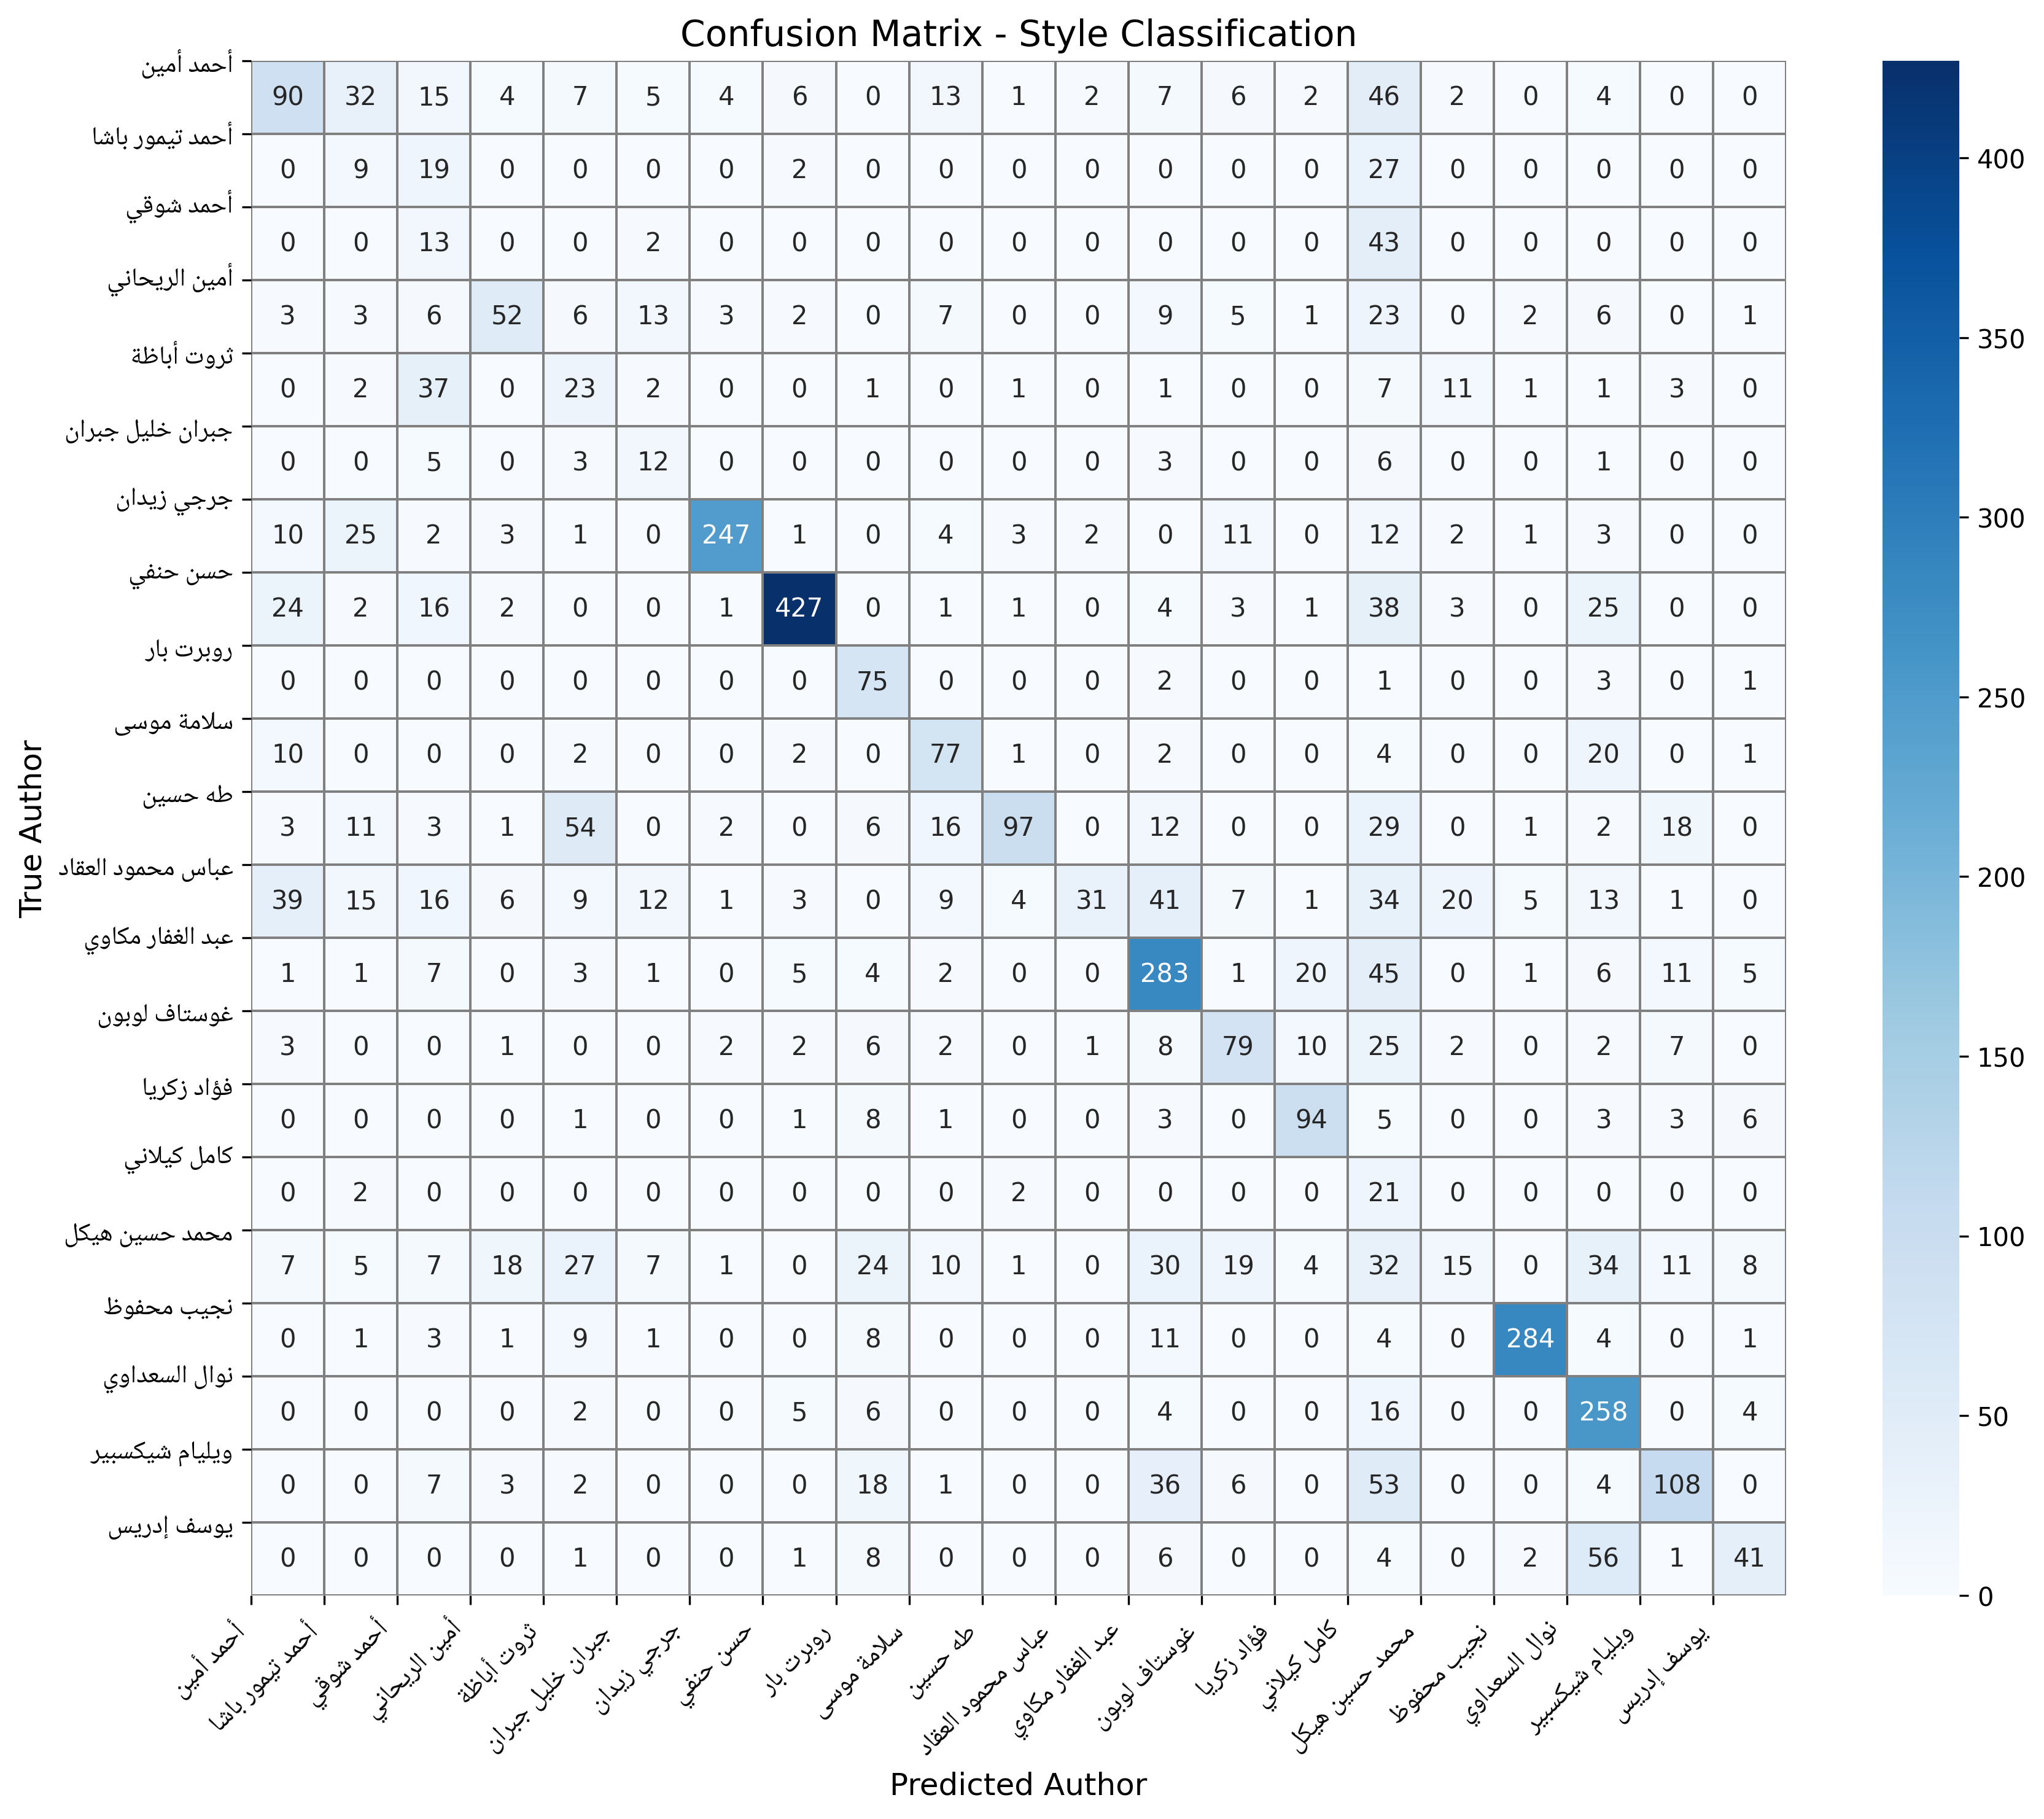

The table this chart was drawn from, first rows:
, ﻦﻴﻣﺃ ﺪﻤﺣﺃ, ﺎﺷﺎﺑ ﺭﻮﻤﻴﺗ ﺪﻤﺣﺃ, ﻲﻗﻮﺷ ﺪﻤﺣﺃ, ﻲﻧﺎﺤﻳﺮﻟﺍ ﻦﻴﻣﺃ, ﺔﻇﺎﺑﺃ ﺕﻭﺮﺛ, ﻥﺍﺮﺒﺟ ﻞﻴﻠﺧ ﻥﺍﺮﺒﺟ, ﻥﺍﺪﻳﺯ ﻲﺟﺮﺟ, ﻲﻔﻨﺣ ﻦﺴﺣ, ﺭﺎﺑ ﺕﺮﺑﻭﺭ, ﻰﺳﻮﻣ ﺔﻣﻼﺳ, ﻦﻴﺴﺣ ﻪﻃ, ﺩﺎﻘﻌﻟﺍ ﺩﻮﻤﺤﻣ ﺱﺎﺒﻋ, ﻱﻭﺎﻜﻣ ﺭﺎﻔﻐﻟﺍ ﺪﺒﻋ, ﻥﻮﺑﻮﻟ ﻑﺎﺘﺳﻮﻏ, ﺎﻳﺮﻛﺯ ﺩﺍﺆﻓ, ﻲﻧﻼﻴﻛ ﻞﻣﺎﻛ, ﻞﻜﻴﻫ ﻦﻴﺴﺣ ﺪﻤﺤﻣ, ﻅﻮﻔﺤﻣ ﺐﻴﺠﻧ, ﻱﻭﺍﺪﻌﺴﻟﺍ ﻝﺍﻮﻧ, ﺮﻴﺒﺴﻜﻴﺷ ﻡﺎﻴﻠﻳﻭ, ﺲﻳﺭﺩﺇ ﻒﺳﻮﻳ
ﻦﻴﻣﺃ ﺪﻤﺣﺃ, 90, 32, 15, 4, 7, 5, 4, 6, 0, 13, 1, 2, 7, 6, 2, 46, 2, 0, 4, 0, 0
ﺎﺷﺎﺑ ﺭﻮﻤﻴﺗ ﺪﻤﺣﺃ, 0, 9, 19, 0, 0, 0, 0, 2, 0, 0, 0, 0, 0, 0, 0, 27, 0, 0, 0, 0, 0
ﻲﻗﻮﺷ ﺪﻤﺣﺃ, 0, 0, 13, 0, 0, 2, 0, 0, 0, 0, 0, 0, 0, 0, 0, 43, 0, 0, 0, 0, 0
ﻲﻧﺎﺤﻳﺮﻟﺍ ﻦﻴﻣﺃ, 3, 3, 6, 52, 6, 13, 3, 2, 0, 7, 0, 0, 9, 5, 1, 23, 0, 2, 6, 0, 1
ﺔﻇﺎﺑﺃ ﺕﻭﺮﺛ, 0, 2, 37, 0, 23, 2, 0, 0, 1, 0, 1, 0, 1, 0, 0, 7, 11, 1, 1, 3, 0
ﻥﺍﺮﺒﺟ ﻞﻴﻠﺧ ﻥﺍﺮﺒﺟ, 0, 0, 5, 0, 3, 12, 0, 0, 0, 0, 0, 0, 3, 0, 0, 6, 0, 0, 1, 0, 0
ﻥﺍﺪﻳﺯ ﻲﺟﺮﺟ, 10, 25, 2, 3, 1, 0, 247, 1, 0, 4, 3, 2, 0, 11, 0, 12, 2, 1, 3, 0, 0
ﻲﻔﻨﺣ ﻦﺴﺣ, 24, 2, 16, 2, 0, 0, 1, 427, 0, 1, 1, 0, 4, 3, 1, 38, 3, 0, 25, 0, 0
ﺭﺎﺑ ﺕﺮﺑﻭﺭ, 0, 0, 0, 0, 0, 0, 0, 0, 75, 0, 0, 0, 2, 0, 0, 1, 0, 0, 3, 0, 1
ﻰﺳﻮﻣ ﺔﻣﻼﺳ, 10, 0, 0, 0, 2, 0, 0, 2, 0, 77, 1, 0, 2, 0, 0, 4, 0, 0, 20, 0, 1
ﻦﻴﺴﺣ ﻪﻃ, 3, 11, 3, 1, 54, 0, 2, 0, 6, 16, 97, 0, 12, 0, 0, 29, 0, 1, 2, 18, 0
ﺩﺎﻘﻌﻟﺍ ﺩﻮﻤﺤﻣ ﺱﺎﺒﻋ, 39, 15, 16, 6, 9, 12, 1, 3, 0, 9, 4, 31, 41, 7, 1, 34, 20, 5, 13, 1, 0
ﻱﻭﺎﻜﻣ ﺭﺎﻔﻐﻟﺍ ﺪﺒﻋ, 1, 1, 7, 0, 3, 1, 0, 5, 4, 2, 0, 0, 283, 1, 20, 45, 0, 1, 6, 11, 5
ﻥﻮﺑﻮﻟ ﻑﺎﺘﺳﻮﻏ, 3, 0, 0, 1, 0, 0, 2, 2, 6, 2, 0, 1, 8, 79, 10, 25, 2, 0, 2, 7, 0
ﺎﻳﺮﻛﺯ ﺩﺍﺆﻓ, 0, 0, 0, 0, 1, 0, 0, 1, 8, 1, 0, 0, 3, 0, 94, 5, 0, 0, 3, 3, 6
ﻲﻧﻼﻴﻛ ﻞﻣﺎﻛ, 0, 2, 0, 0, 0, 0, 0, 0, 0, 0, 2, 0, 0, 0, 0, 21, 0, 0, 0, 0, 0
ﻞﻜﻴﻫ ﻦﻴﺴﺣ ﺪﻤﺤﻣ, 7, 5, 7, 18, 27, 7, 1, 0, 24, 10, 1, 0, 30, 19, 4, 32, 15, 0, 34, 11, 8
ﻅﻮﻔﺤﻣ ﺐﻴﺠﻧ, 0, 1, 3, 1, 9, 1, 0, 0, 8, 0, 0, 0, 11, 0, 0, 4, 0, 284, 4, 0, 1
ﻱﻭﺍﺪﻌﺴﻟﺍ ﻝﺍﻮﻧ, 0, 0, 0, 0, 2, 0, 0, 5, 6, 0, 0, 0, 4, 0, 0, 16, 0, 0, 258, 0, 4
ﺮﻴﺒﺴﻜﻴﺷ ﻡﺎﻴﻠﻳﻭ, 0, 0, 7, 3, 2, 0, 0, 0, 18, 1, 0, 0, 36, 6, 0, 53, 0, 0, 4, 108, 0
ﺲﻳﺭﺩﺇ ﻒﺳﻮﻳ, 0, 0, 0, 0, 1, 0, 0, 1, 8, 0, 0, 0, 6, 0, 0, 4, 0, 2, 56, 1, 41
